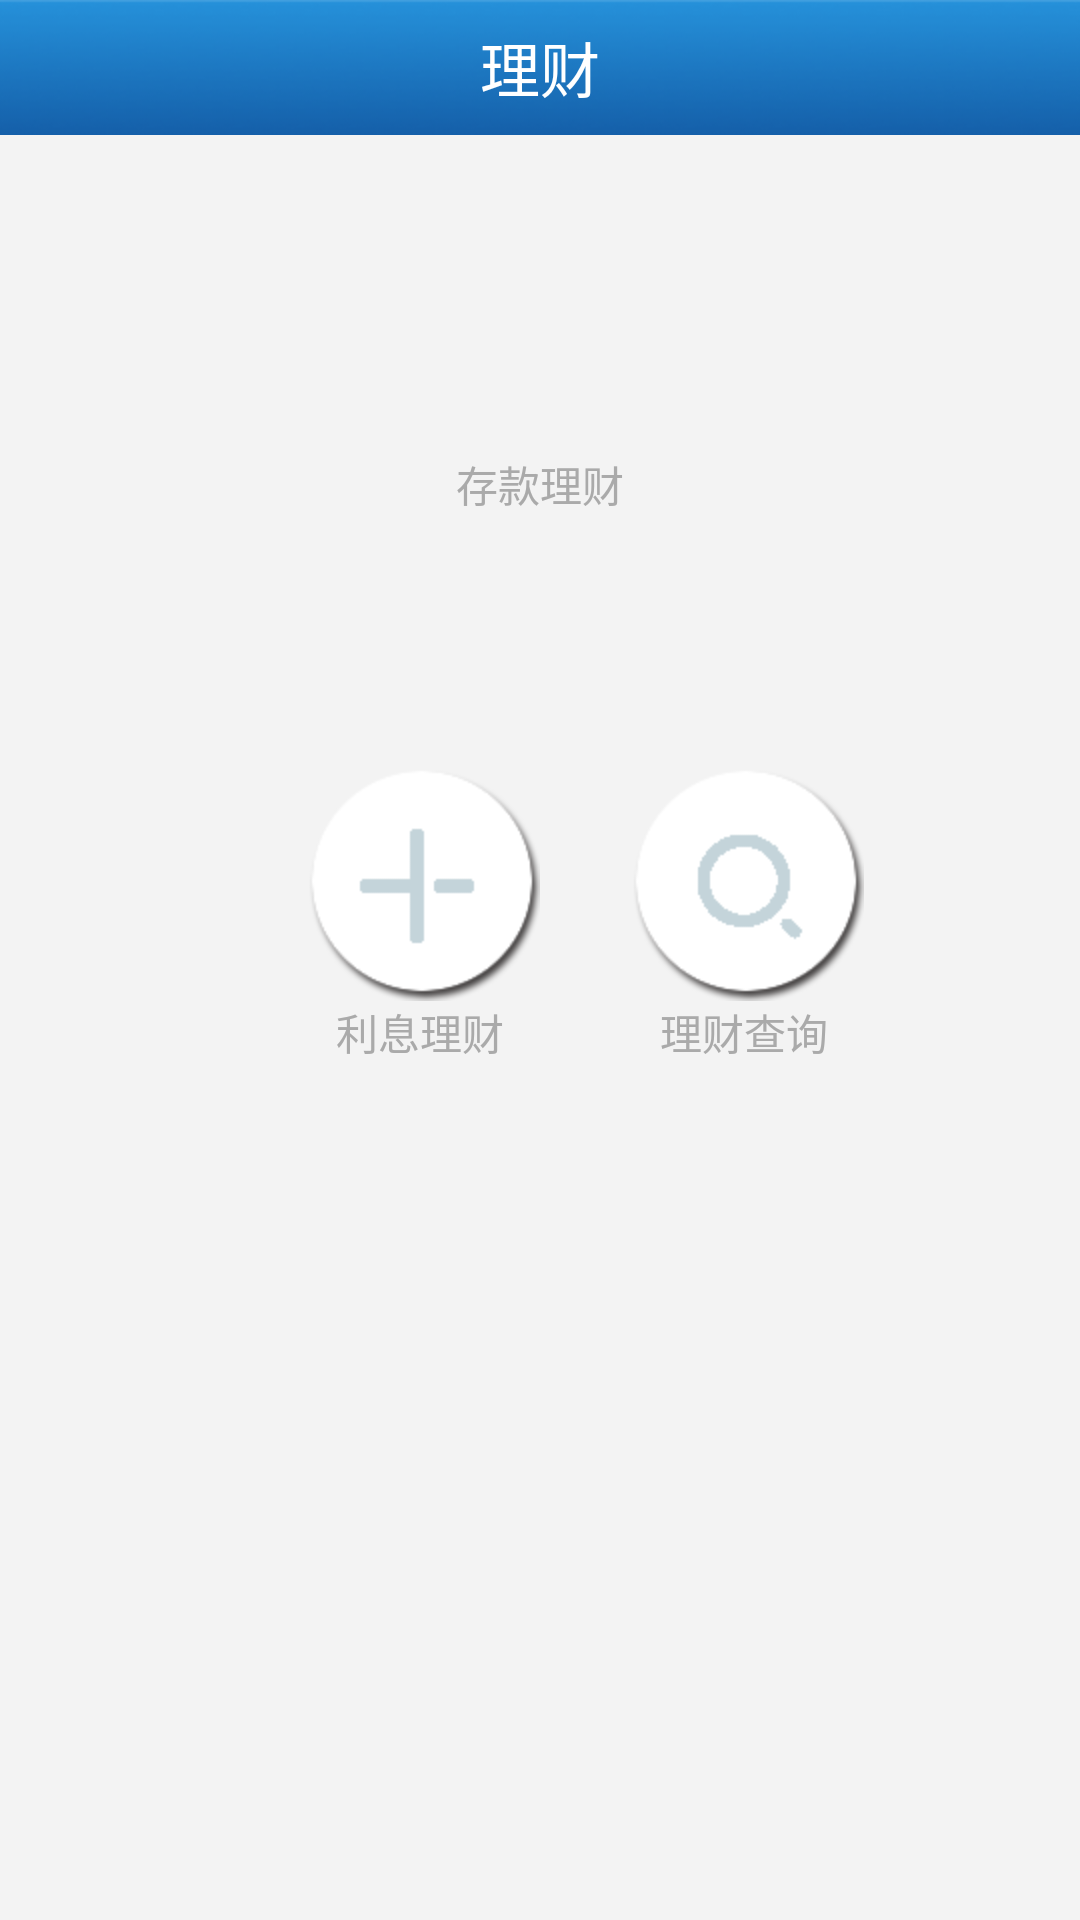

Write the Android layout XML for this screen, with the resource values it uses.
<!-- AndroidManifest.xml: application theme android:Theme.NoTitleBar -->
<!-- res/layout/manage.xml -->
<?xml version="1.0" encoding="utf-8"?>

<RelativeLayout xmlns:android="http://schemas.android.com/apk/res/android"
    android:layout_width="match_parent"
    android:layout_height="match_parent"
    android:background="#f3f3f3"
    android:orientation="vertical" >

    <Button
        android:id="@+id/deposit"
        android:layout_width="wrap_content"
        android:layout_height="wrap_content"
        android:layout_alignParentTop="true"
        android:layout_centerHorizontal="true"
        android:layout_marginTop="124dip"
        android:background="@drawable/tabs_deposit"
        android:textSize="20sp" />

    <RelativeLayout
        android:id="@+id/rl_layout"
        android:layout_width="fill_parent"
        android:layout_height="45dip"
        android:layout_x="0dip"
        android:layout_y="-1dip"
        android:background="@drawable/title"
        android:gravity="center_vertical" >

        <TextView
            android:id="@+id/textView2"
            android:layout_width="wrap_content"
            android:layout_height="wrap_content"
            android:layout_centerHorizontal="true"
            android:layout_centerVertical="true"
            android:text="理财"
            android:textColor="#ffffff"
            android:textSize="20sp" />
    </RelativeLayout>

    <TextView
        android:id="@+id/textView1"
        android:layout_width="wrap_content"
        android:layout_height="wrap_content"
        android:layout_below="@+id/deposit"
        android:layout_centerHorizontal="true"
        android:text="存款理财"
        android:textColor="@android:color/darker_gray" />

    <RelativeLayout
        android:layout_width="wrap_content"
        android:layout_height="100dip"
        android:layout_alignTop="@+id/relativeLayout1"
        android:layout_toRightOf="@+id/textView1" >

        <Button
            android:id="@+id/manageinfo"
            android:layout_width="wrap_content"
            android:layout_height="wrap_content"
            android:layout_alignParentLeft="true"
            android:layout_alignParentTop="true"
            android:background="@drawable/tabs_search" />

        <TextView
            android:id="@+id/textView3"
            android:layout_width="wrap_content"
            android:layout_height="wrap_content"
            android:layout_below="@+id/manageinfo"
            android:layout_centerHorizontal="true"
            android:text="理财查询"
            android:textColor="@android:color/darker_gray" />

    </RelativeLayout>

    <RelativeLayout
        android:id="@+id/relativeLayout1"
        android:layout_width="wrap_content"
        android:layout_height="100dip"
        android:layout_below="@+id/textView1"
        android:layout_marginTop="82dp"
        android:layout_toLeftOf="@+id/deposit"
        android:orientation="vertical" >

        <Button
            android:id="@+id/prohibit"
            android:layout_width="wrap_content"
            android:layout_height="wrap_content"
            android:background="@drawable/tabs_interest" />

        <TextView
            android:id="@+id/TextView01"
            android:layout_width="wrap_content"
            android:layout_height="wrap_content"
            android:layout_below="@+id/prohibit"
            android:layout_centerHorizontal="true"
            android:text="利息理财"
            android:textColor="@android:color/darker_gray" />
    </RelativeLayout>

</RelativeLayout>
<!-- resources referenced by this layout -->
<resources>
  <!-- drawable tabs_deposit (drawable-mdpi) -->
  <?xml version="1.0" encoding="utf-8"?>
  
  <selector xmlns:android="http://schemas.android.com/apk/res/android" >
      <item android:drawable="@drawable/deposit_pressed"    
                android:state_pressed="true" />    
          <item android:drawable="@drawable/deposit"    
                android:state_focused="true" />    
          <item android:drawable="@drawable/deposit" />   
  
  </selector>
  <!-- drawable tabs_interest (drawable-mdpi) -->
  <?xml version="1.0" encoding="utf-8"?>
  
  <selector xmlns:android="http://schemas.android.com/apk/res/android" >
      <item android:drawable="@drawable/interest_pressed"    
                android:state_pressed="true" />    
          <item android:drawable="@drawable/interest"    
                android:state_focused="true" />    
          <item android:drawable="@drawable/interest" />   
  
  </selector>
  <!-- drawable tabs_search (drawable-mdpi) -->
  <?xml version="1.0" encoding="utf-8"?>
  
  <selector xmlns:android="http://schemas.android.com/apk/res/android" >
          <item android:drawable="@drawable/search_pressed"    
                android:state_pressed="true" />    
          <item android:drawable="@drawable/search"    
                android:state_focused="true" />    
          <item android:drawable="@drawable/search" /> 
  
  </selector>
  <!-- drawable title: jpg bitmap (drawable-hdpi, 9952 bytes) -->
  <!-- drawable deposit: png bitmap (drawable-hdpi, 7572 bytes) -->
  <!-- drawable interest_pressed: png bitmap (drawable-hdpi, 4504 bytes) -->
  <!-- drawable interest: png bitmap (drawable-hdpi, 7176 bytes) -->
  <!-- drawable search_pressed: png bitmap (drawable-hdpi, 4628 bytes) -->
  <!-- drawable search: png bitmap (drawable-hdpi, 7413 bytes) -->
</resources>
